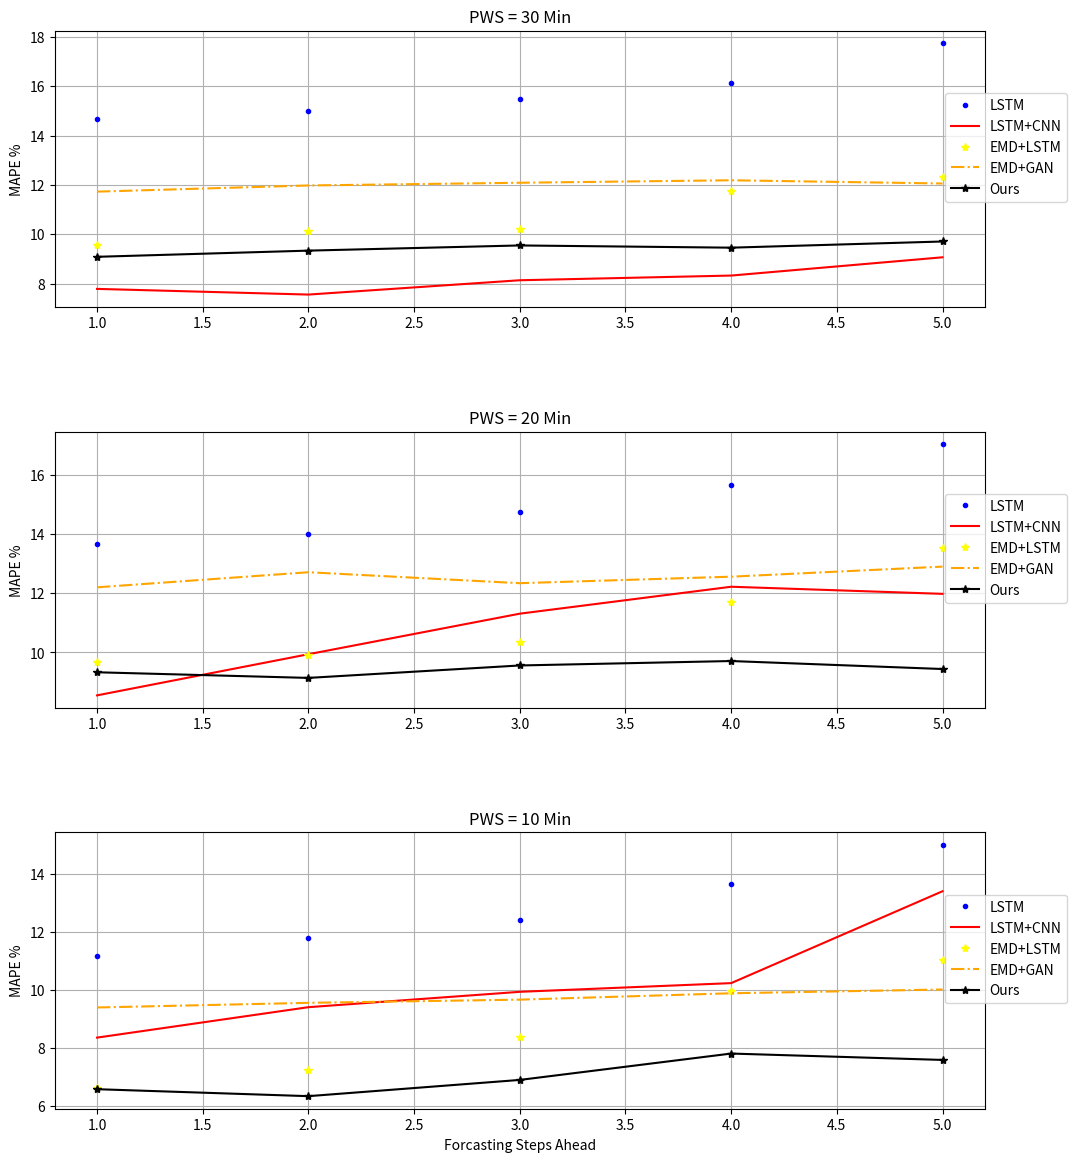

Python code for this plot:
from matplotlib import pyplot as plt

steps = [1,2,3,4,5]

sasc_30min_lstm=[14.69,14.98,15.50,16.12,17.74]
sasc_30min_lstm_cnn=[7.79,7.56,8.14,8.33,9.07]
sasc_30min_svr=[11.02,12.35,12.21,13.96,15.85]
sasc_30min_emd_svr=[15.78,14.31,15.98,17.84,17.62]
sasc_30min_emd_lstm=[9.56,10.14,10.21,11.76,12.32]
sasc_30min_emd_gan=[11.73,11.98,12.09,12.19,12.06]
sasc_30min_our=[9.09,9.34,9.55,9.46,9.71]

sasc_20min_lstm=[13.68,13.99,14.76,15.66,17.04]
sasc_20min_lstm_cnn=[8.55,9.94,11.31,12.22,11.98]
sasc_20min_svr=[11.06,12.31,12.88,13.77,15.01]
sasc_20min_emd_svr=[14.30,14.22,14.76,15.41,15.88]
sasc_20min_emd_lstm=[9.69,9.90,10.34,11.71,13.54]
sasc_20min_emd_gan=[12.20,12.71,12.34,12.56,12.90]
sasc_20min_our=[9.33,9.14,9.56,9.71,9.44]

sasc_10min_lstm=[11.19,11.79,12.41,13.65,15.01]
sasc_10min_lstm_cnn=[8.36,9.41,9.94,10.24,13.41]
sasc_10min_svr=[16.71,15.98,17.65,18.02,20.71]
sasc_10min_emd_svr=[11.20,11,44,12,91,13.04,13.88]
sasc_10min_emd_lstm=[6.62,7.23,8.38,9.96,11.04]
sasc_10min_emd_gan=[9.40,9.56,9.67,9.89,10.02]
sasc_10min_our=[6.58,6.34,6.90,7.81,7.59]

plt.figure(figsize=(12,14))
plt.subplot(311)
plt.plot(steps,sasc_30min_lstm,'.',color='blue',label='LSTM')
plt.plot(steps,sasc_30min_lstm_cnn,color='red',label='LSTM+CNN')
plt.plot(steps,sasc_30min_emd_lstm,'*',color='yellow',label='EMD+LSTM')
plt.plot(steps,sasc_30min_emd_gan,'-.',color='orange',label='EMD+GAN')
plt.plot(steps,sasc_30min_our,'-*',color='black',label='Ours')
plt.subplots_adjust(hspace = 0.45)
plt.title('PWS = 30 Min')
plt.ylabel('MAPE %')
#plt.xlabel('Step Ahead')
plt.grid()
plt.legend(bbox_to_anchor=(0.95, 0.8))

plt.subplot(312)
plt.plot(steps,sasc_20min_lstm,'.',color='blue',label='LSTM')
plt.plot(steps,sasc_20min_lstm_cnn,color='red',label='LSTM+CNN')
plt.plot(steps,sasc_20min_emd_lstm,'*',color='yellow',label='EMD+LSTM')
plt.plot(steps,sasc_20min_emd_gan,'-.',color='orange',label='EMD+GAN')
plt.plot(steps,sasc_20min_our,'-*',color='black',label='Ours')
plt.subplots_adjust(hspace = 0.45)
plt.title('PWS = 20 Min')
plt.ylabel('MAPE %')
#plt.xlabel('Step Ahead')
plt.grid()
plt.legend(bbox_to_anchor=(0.95, 0.8))

plt.subplot(313)
plt.plot(steps,sasc_10min_lstm,'.',color='blue',label='LSTM')
plt.plot(steps,sasc_10min_lstm_cnn,color='red',label='LSTM+CNN')
plt.plot(steps,sasc_10min_emd_lstm,'*',color='yellow',label='EMD+LSTM')
plt.plot(steps,sasc_10min_emd_gan,'-.',color='orange',label='EMD+GAN')
plt.plot(steps,sasc_10min_our,'-*',color='black',label='Ours')
plt.title('PWS = 10 Min')
plt.ylabel('MAPE %')
plt.xlabel('Forcasting Steps Ahead')
plt.grid()
plt.legend(bbox_to_anchor=(0.95, 0.8))

plt.savefig("sasc-steps-cmp.png")
plt.show()